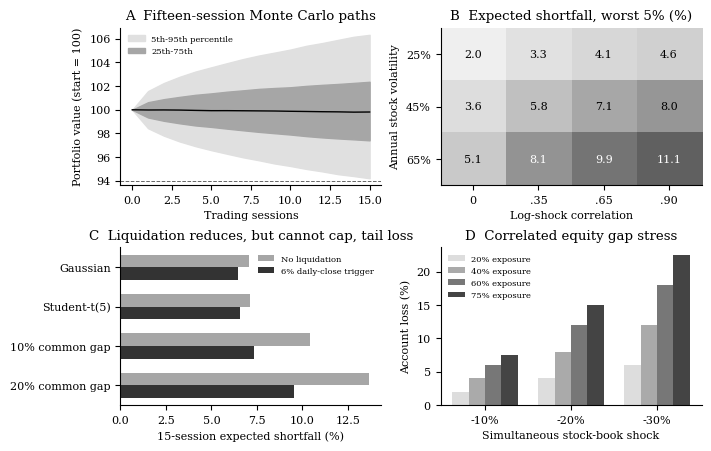
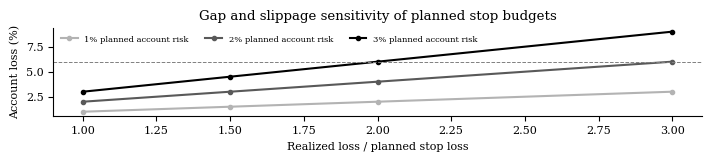

Python code for these plots, in order:
"""Declared-portfolio Monte Carlo stress. No account ledger or historical returns used.
The generated shocks are conditional risk scenarios, not simulated market-data evidence.
"""
from pathlib import Path
import argparse,json
import numpy as np
import pandas as pd
import matplotlib
matplotlib.use('Agg')
import matplotlib.pyplot as plt

def metrics(r):
 loss=-r;v=float(np.quantile(loss,.95));return dict(var95_pct=v*100,es95_pct=float(loss[loss>=v].mean()*100),prob_loss10_pct=float((loss>.10).mean()*100),median_return_pct=float(np.median(r)*100))
def main():
 ap=argparse.ArgumentParser(description=__doc__);ap.add_argument('--output-dir',type=Path,default=Path('outputs/risk'));args=ap.parse_args();out=args.output_dir;out.mkdir(parents=True,exist_ok=True)
 seed=20261101;N=100000;rng=np.random.default_rng(seed);common=rng.normal(size=(N,1));idio=rng.normal(size=(N,6));rows=[]
 for days in [15,126]:
  for exposure in [.2,.4,.6,.75]:
   for sigma in [.25,.45,.65]:
    for rho in [0,.35,.65,.9]:
     z=np.sqrt(rho)*common+np.sqrt(1-rho)*idio
     stock=np.exp(-.5*sigma*sigma*days/252+sigma*np.sqrt(days/252)*z)
     ret=exposure*(stock.mean(axis=1)-1)
     rows.append(dict(days=days,exposure=exposure,sigma=sigma,rho=rho,**metrics(ret)))
 grid=pd.DataFrame(rows);grid.to_csv(out/'terminal_stress.csv',index=False)
 count=40000;days=15;sigma=.45;rho=.65;daily=[];paths={}
 models=['Gaussian','Student-t(5)','10% common gap','20% common gap']
 for j,model in enumerate(models):
  rng=np.random.default_rng(seed+100+j);prices=np.ones((count,6));stock=np.ones((count,days+1))
  for t in range(days):
   z=np.sqrt(rho)*rng.normal(size=(count,1))+np.sqrt(1-rho)*rng.normal(size=(count,6))
   if model=='Student-t(5)':z*=np.sqrt(3/rng.chisquare(5,size=(count,1)))
   prices*=np.exp(-.5*sigma*sigma/252+sigma/np.sqrt(252)*z)
   if t==0 and 'gap' in model:prices*=.8 if model.startswith('20') else .9
   stock[:,t+1]=prices.mean(axis=1)
  for exposure in [.4,.6,.75]:
   eq=1+exposure*(stock-1);dd=1-eq/np.maximum.accumulate(eq,axis=1);guard=np.ones_like(eq);halted=np.zeros(count,bool);peak=np.ones(count)
   for t in range(days):
    guard[:,t+1]=np.where(halted,guard[:,t],eq[:,t+1]);peak=np.maximum(peak,guard[:,t+1]);halted|=guard[:,t+1]/peak-1<=-.06
   daily.append(dict(model=model,exposure=exposure,prob_drawdown6_pct=float((dd.max(axis=1)>=.06).mean()*100),guard_es95_pct=metrics(guard[:,-1]-1)['es95_pct'],**metrics(eq[:,-1]-1)))
   if model=='Gaussian' and exposure==.4:paths['fan']=eq
 daily=pd.DataFrame(daily);daily.to_csv(out/'daily_risk.csv',index=False)
 shocks=pd.DataFrame([dict(exposure=w,stock_loss_pct=k*100,account_loss_pct=w*k*100) for w in [.2,.4,.6,.75] for k in [.05,.1,.2,.3,.5]]);shocks.to_csv(out/'deterministic_shocks.csv',index=False)
 # Stop-fill stress: planned risk across the book vs worsening loss/stop multiples.
 stops=pd.DataFrame([dict(aggregate_planned_risk_pct=r,loss_to_planned_multiple=m,account_loss_pct=r*m) for r in [1,2,3] for m in [1,1.5,2,3]]);stops.to_csv(out/'stop_overshoot.csv',index=False)
 base=grid[(grid.days==15)&(grid.sigma==.45)&(grid.rho==.65)].to_dict('records')
 summary=dict(seed=seed,terminal_draws_per_case=N,terminal_cases=len(grid),daily_paths_per_model=count,daily_cases=len(daily),daily_seeds=list(range(seed+100,seed+104)),days=days,baseline=base,daily=daily.to_dict('records'),assumptions='Six equal stock holdings, frozen shares, fixed uninvested balance, no interest, no fresh signals, no costs; Gaussian expected stock drift zero. Shared t5 scale gives standardized heavy-tailed log innovations, without a finite expected price drift. Guard liquidates at daily close after 6% drawdown. These scenarios are not strategy backtests.')
 (out/'risk_summary.json').write_text(json.dumps(summary,indent=2))
 plt.rcParams.update({'font.family':'serif','font.size':8,'axes.spines.top':False,'axes.spines.right':False,'pdf.fonttype':42})
 fig,axs=plt.subplots(2,2,figsize=(7,4.4),layout='constrained');ax=axs[0,0];q=np.quantile(paths['fan'],[.05,.25,.5,.75,.95],axis=0)*100
 ax.fill_between(range(16),q[0],q[4],color='.88',label='5th-95th percentile');ax.fill_between(range(16),q[1],q[3],color='.65',label='25th-75th');ax.plot(q[2],c='black',lw=1);ax.axhline(94,c='.4',ls='--',lw=.7);ax.set(title='A  Fifteen-session Monte Carlo paths',xlabel='Trading sessions',ylabel='Portfolio value (start = 100)');ax.legend(fontsize=6,frameon=False)
 ax=axs[0,1];g=grid[(grid.days==15)&(grid.exposure==.4)].pivot(index='sigma',columns='rho',values='es95_pct');ax.imshow(g,cmap='Greys',vmin=0,vmax=16,aspect='auto');ax.set_xticks(range(4),['0','.35','.65','.90']);ax.set_yticks(range(3),['25%','45%','65%']);ax.set(title='B  Expected shortfall, worst 5% (%)',xlabel='Log-shock correlation',ylabel='Annual stock volatility')
 for i in range(3):
  for j in range(4):ax.text(j,i,f'{g.values[i,j]:.1f}',ha='center',va='center',color='white' if g.values[i,j]>8 else 'black')
 ax=axs[1,0];d=daily[daily.exposure==.4];x=np.arange(4);ax.barh(x-.16,d.es95_pct,height=.32,color='.65',label='No liquidation');ax.barh(x+.16,d.guard_es95_pct,height=.32,color='.2',label='6% daily-close trigger');ax.set_yticks(x,models);ax.invert_yaxis();ax.set(title='C  Liquidation reduces, but cannot cap, tail loss',xlabel='15-session expected shortfall (%)');ax.legend(fontsize=6,frameon=False)
 ax=axs[1,1];x=np.arange(3);width=.19
 for j,w in enumerate([.2,.4,.6,.75]):ax.bar(x+(j-1.5)*width,[w*k*100 for k in [.1,.2,.3]],width,color=["#dddddd","#aaaaaa","#777777","#444444"][j],label=f'{w:.0%} exposure')
 ax.set_xticks(x,['-10%','-20%','-30%']);ax.set(title='D  Correlated equity gap stress',xlabel='Simultaneous stock-book shock',ylabel='Account loss (%)');ax.legend(fontsize=6,frameon=False)
 fig.savefig(out/'declared_risk_dashboard.pdf',bbox_inches='tight');fig.savefig(out/'declared_risk_dashboard.png',dpi=450,bbox_inches='tight');plt.close(fig)
 fig,ax=plt.subplots(figsize=(7,1.5),layout='constrained')
 for r,c in [(1,'.7'),(2,'.35'),(3,'black')]:
  a=stops[stops.aggregate_planned_risk_pct==r];ax.plot(a.loss_to_planned_multiple,a.account_loss_pct,'o-',ms=3,c=c,label=f'{r}% planned account risk')
 ax.axhline(6,ls='--',c='.5',lw=.7);ax.set(xlabel='Realized loss / planned stop loss',ylabel='Account loss (%)',title='Gap and slippage sensitivity of planned stop budgets');ax.legend(fontsize=6,frameon=False,ncol=3)
 fig.savefig(out/'stop_budget.pdf',bbox_inches='tight');plt.close(fig)
 print(json.dumps(summary,indent=2))
if __name__=='__main__':main()
